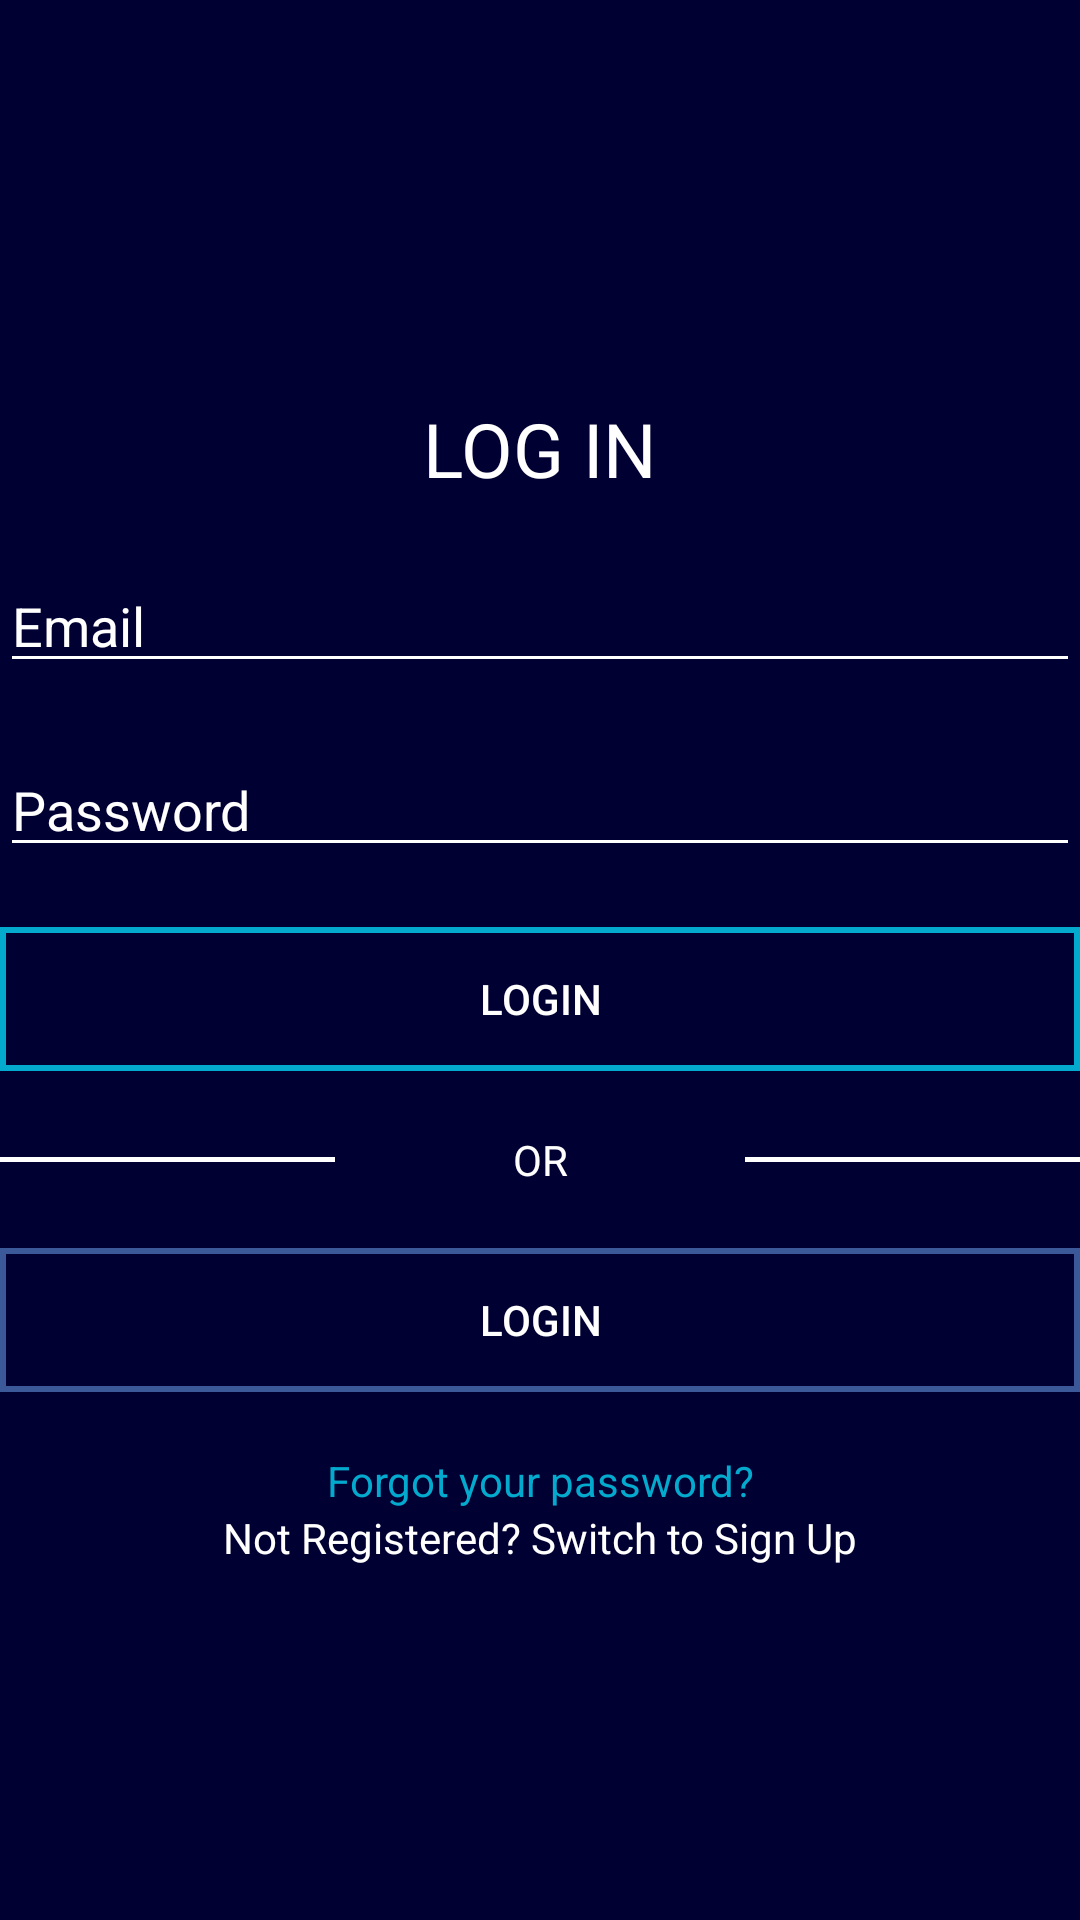

Here is an Android app screen rendered from its layout file. Give the layout XML and the strings, colors and styles it references.
<!-- AndroidManifest.xml: application theme AppTheme -->
<!-- res/layout/fragment_login.xml -->
<?xml version="1.0" encoding="utf-8"?>
<LinearLayout xmlns:android="http://schemas.android.com/apk/res/android"
    android:orientation="vertical"
    android:layout_width="match_parent"
    android:layout_height="match_parent"
    android:background="@color/login_blue"
    android:gravity="center">

    <TextView
        android:id="@+id/tv_title_login"
        android:layout_width="wrap_content"
        android:layout_height="wrap_content"
        android:layout_marginTop="15dp"
        android:text="LOG IN"
        android:textSize="25sp"
        android:textColor="@android:color/white"/>

    <EditText
        android:id="@+id/et_login_username"
        android:layout_width="match_parent"
        android:layout_height="wrap_content"
        android:layout_marginTop="20dp"
        android:ems="10"
        android:hint="Email"
        android:singleLine="true"
        android:textColor="@android:color/white"
        android:textColorHint="@android:color/white"
        android:backgroundTint="@android:color/white"/>

    <EditText
        android:id="@+id/et_signIn_password"
        android:layout_width="match_parent"
        android:layout_height="wrap_content"
        android:layout_marginTop="20dp"
        android:inputType="textPassword"
        android:ems="10"
        android:hint="Password"
        android:singleLine="true"
        android:textColor="@android:color/white"
        android:textColorHint="@android:color/white"
        android:backgroundTint="@android:color/white"/>

    <Button
        android:id="@+id/btn_login"
        android:layout_width="match_parent"
        android:layout_height="wrap_content"
        android:text="Login"
        android:layout_marginTop="20dp"
        android:textColor="@android:color/white"
        android:background="@drawable/outline_lightblue"/>

    <LinearLayout
        android:layout_width="match_parent"
        android:layout_height="wrap_content"
        android:layout_marginTop="20dp"
        android:orientation="horizontal"
        android:gravity="center">
        <TextView
            android:layout_width="wrap_content"
            android:layout_height="1.5dp"
            android:layout_weight="1"
            android:background="@android:color/white"/>
        <TextView
            android:layout_width="wrap_content"
            android:layout_height="wrap_content"
            android:gravity="center"
            android:text=" OR "
            android:layout_weight="1"
            android:textColor="@android:color/white"/>
        <TextView
            android:layout_width="wrap_content"
            android:layout_height="1.5dp"
            android:layout_weight="1"
            android:background="@android:color/white"/>

    </LinearLayout>

    <Button
        android:id="@+id/btn_login_facebook"
        android:layout_width="match_parent"
        android:layout_height="wrap_content"
        android:text="Login"
        android:layout_marginTop="20dp"
        android:textColor="@android:color/white"
        android:background="@drawable/outline_fbblue"/>

    <TextView
        android:id="@+id/tv_forget_password"
        android:layout_width="match_parent"
        android:layout_height="wrap_content"
        android:text="Forgot your password?"
        android:gravity="center_horizontal"
        android:layout_marginTop="20dp"
        android:textColor="@color/light_blue"
        android:background="@color/login_blue"
        android:clickable="true"/>

    <TextView
        android:id="@+id/tv_switch_to_signup"
        android:layout_width="match_parent"
        android:layout_height="wrap_content"
        android:gravity="center_horizontal"
        android:text="Not Registered? Switch to Sign Up"
        android:textColor="@android:color/white"
        android:background="@color/login_blue"
        android:clickable="true"/>

</LinearLayout>
<!-- resources referenced by this layout -->
<resources>
  <color name="light_blue">#04A9CE</color>
  <color name="login_blue">#000033</color>
  <!-- drawable outline_fbblue (drawable) -->
  <?xml version="1.0" encoding="utf-8"?>
  <shape xmlns:android="http://schemas.android.com/apk/res/android">
      <stroke
          android:width="2dp"
          android:color="@color/facebook_blue"/>
  
      <padding
          android:bottom="1dp"
          android:left="1dp"
          android:right="1dp"
          android:top="1dp"/>
  </shape>
  <!-- drawable outline_lightblue (drawable) -->
  <?xml version="1.0" encoding="utf-8"?>
  <shape
      xmlns:android="http://schemas.android.com/apk/res/android">
  
      <stroke
          android:width="2dp"
          android:color="@color/light_blue"/>
  
      <padding
          android:bottom="1dp"
          android:left="1dp"
          android:right="1dp"
          android:top="1dp"/>
  </shape>
  <style name="AppTheme" parent="Theme.AppCompat.Light.NoActionBar">
          
          <item name="colorPrimary">@color/light_blue</item>
          <item name="colorPrimaryDark">@color/dark_blue</item>
          <item name="colorAccent">@color/dark_blue</item>
          <item name="drawerArrowStyle">@style/MyDrawerArrowToggle</item>
      </style>
  <color name="facebook_blue">#3b5998</color>
  <color name="dark_blue">#0490af</color>
  <style name="MyDrawerArrowToggle" parent="Widget.AppCompat.DrawerArrowToggle">
          <item name="color">@android:color/white</item>
      </style>
</resources>
